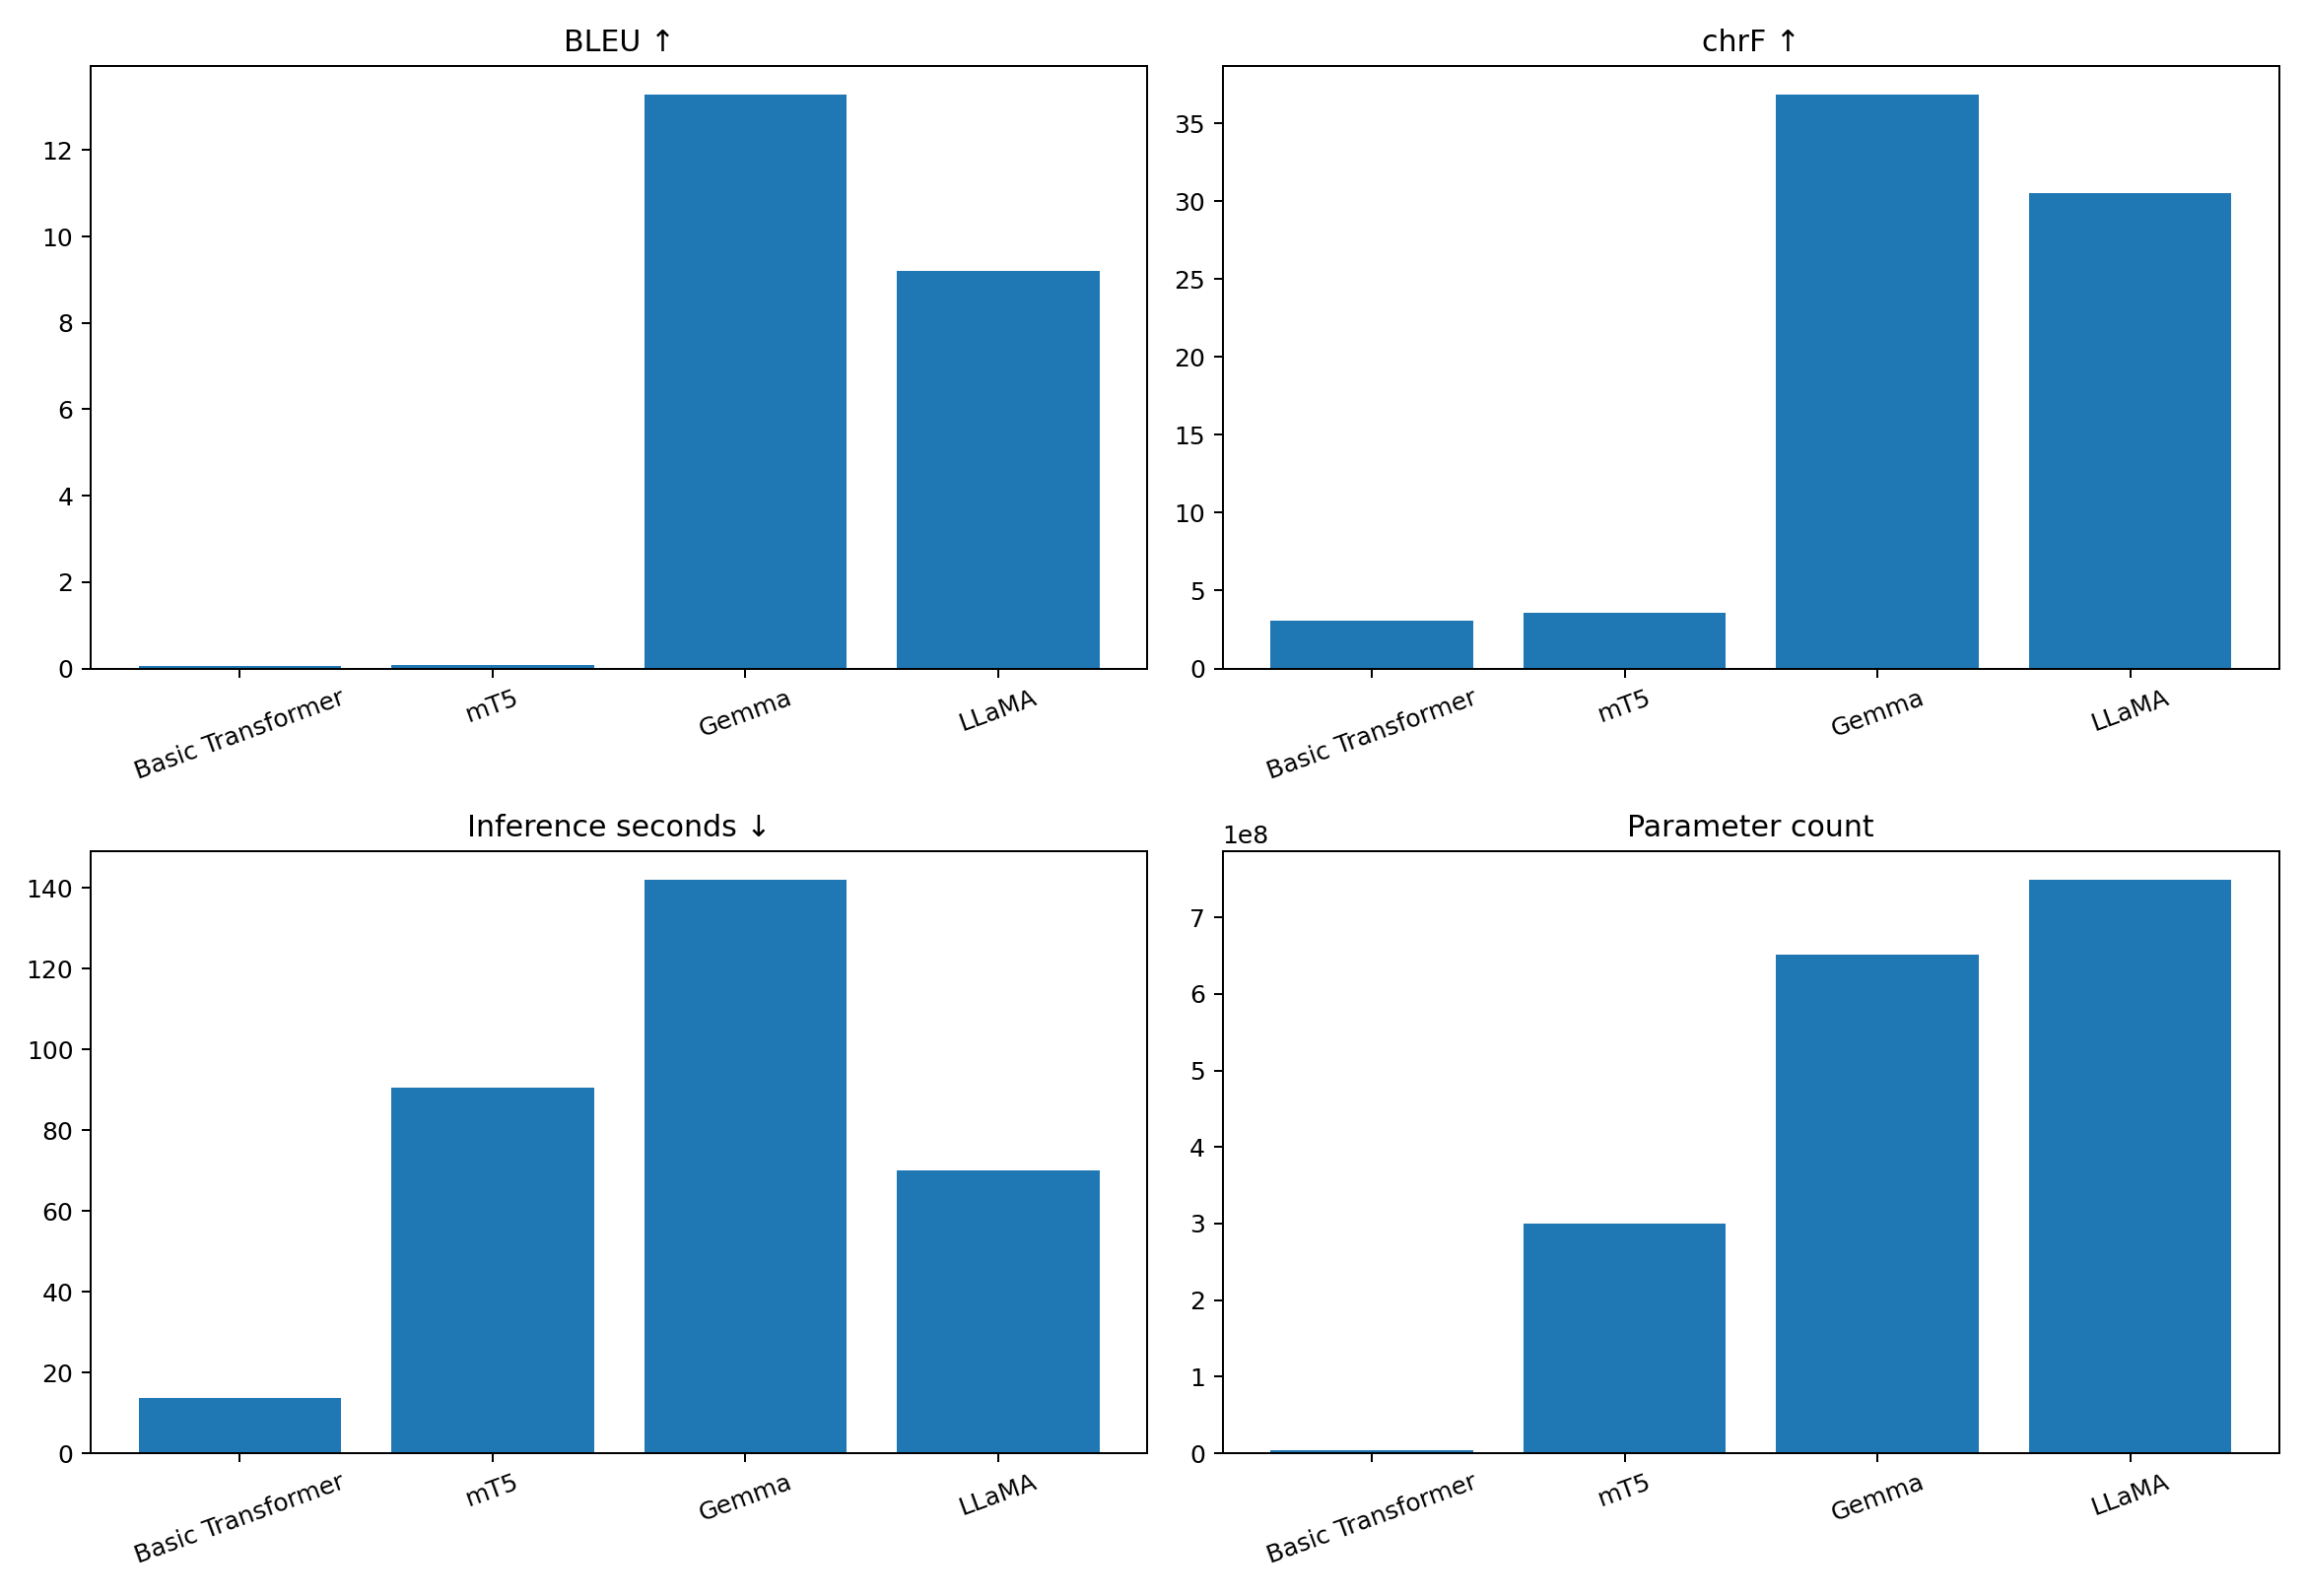

Data behind this chart, as committed beside it:
Model, BLEU, chrF, Training_seconds, Inference_seconds, Parameters
Basic Transformer, 0.05344, 3.084, 25.39, 13.56, 3743040
mT5, 0.07854, 3.569, 63.23, 90.51, 300176768
Gemma, 13.28, 36.83, , 142.1, 651005056
LLaMA, 9.194, 30.53, , 70.17, 749275136
